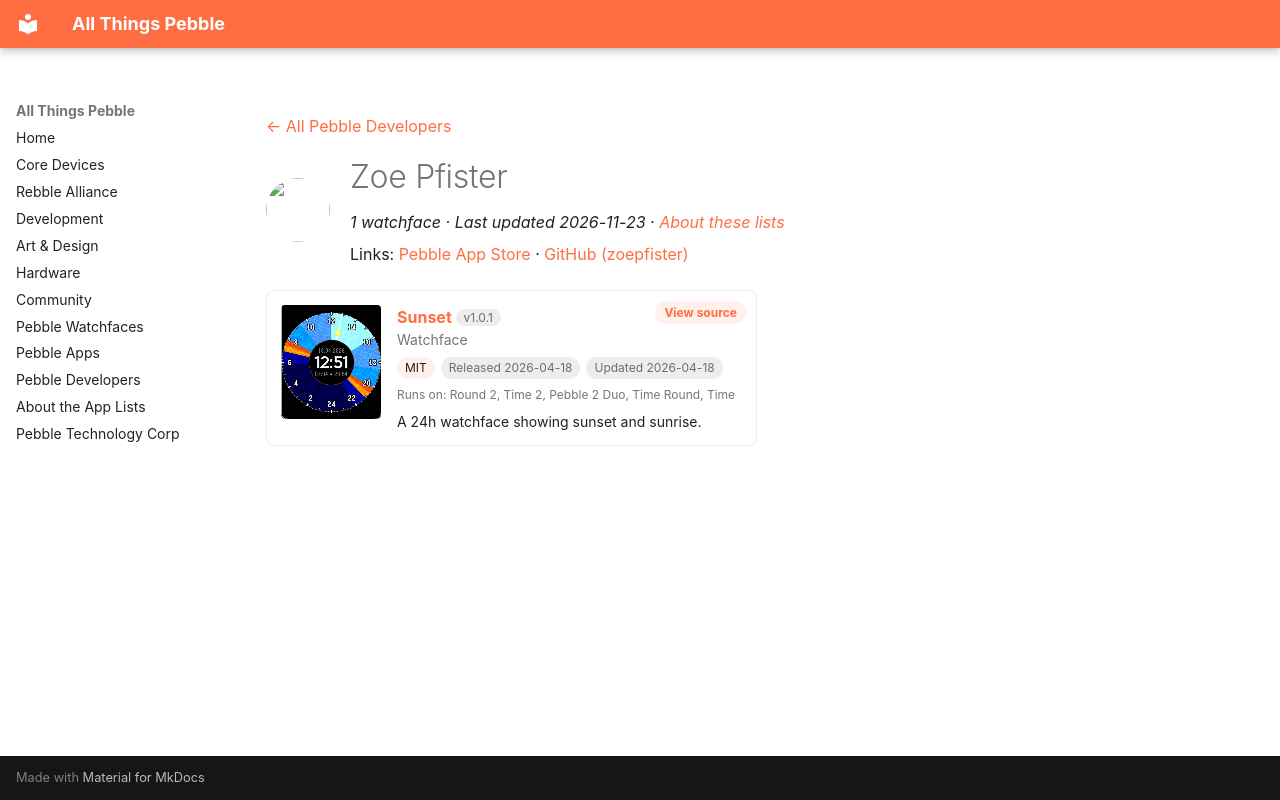

repository: saltedlolly/all-things-pebble · page: developers/zoe-pfister.html · generator: mkdocs

---
title: "Zoe Pfister"
hide:
  - toc
---

<!-- Generated by scripts/update_app_directory.py: do not edit by hand -->
[← All Pebble Developers](../developers.md)

<div class="dev-header" markdown>
<img class="dev-avatar" src="https://github.com/zoepfister.png?size=128" alt="" width="64" height="64" loading="lazy" onerror="this.remove()">
<div class="dev-intro" markdown>

# Zoe Pfister

*1 watchface · Last updated 2026-11-23 · [About these lists](../about-app-lists.md)*

Links: [Pebble App Store](https://apps.repebble.com/apps/dev/zoe-pfister_b170dded8f8b2f8e38632e5f) · [GitHub (zoepfister)](https://github.com/zoepfister)

</div>
</div>

<div class="app-grid dev-apps" data-search-exclude>
<div class="app-card" data-type="watchface" data-title="sunset" data-released="2026-04-18" data-updated="2026-04-18">
<a class="app-shot" href="https://apps.repebble.com/42cab49dbb4d4b26bb981ecb" data-search-exclude><img src="../images/apps/42cab49dbb4d4b26bb981ecb.gif" alt="Sunset" loading="lazy"></a>
<div class="app-info">
<h2 class="app-name" id="app-42cab49dbb4d4b26bb981ecb"><a href="https://apps.repebble.com/42cab49dbb4d4b26bb981ecb">Sunset</a> <span class="app-version" title="Latest version" data-search-exclude>v1.0.1</span></h2>
<a class="app-source" href="https://github.com/zoepfister/pebble-sunset" title="Source code" data-search-exclude>View source</a>
<div class="app-dev">Watchface</div>
<div class="app-tags" data-search-exclude><span class="app-licence" title="Licence">MIT</span> <span title="First published in the app store">Released 2026-04-18</span> <span title="Latest release in the app store">Updated 2026-04-18</span></div>
<div class="app-watches" title="Supported watches" data-search-exclude>Runs on: Round 2, Time 2, Pebble 2 Duo, Time Round, Time</div>
<p class="app-desc">A 24h watchface showing sunset and sunrise.</p>
</div>
</div>
</div>
